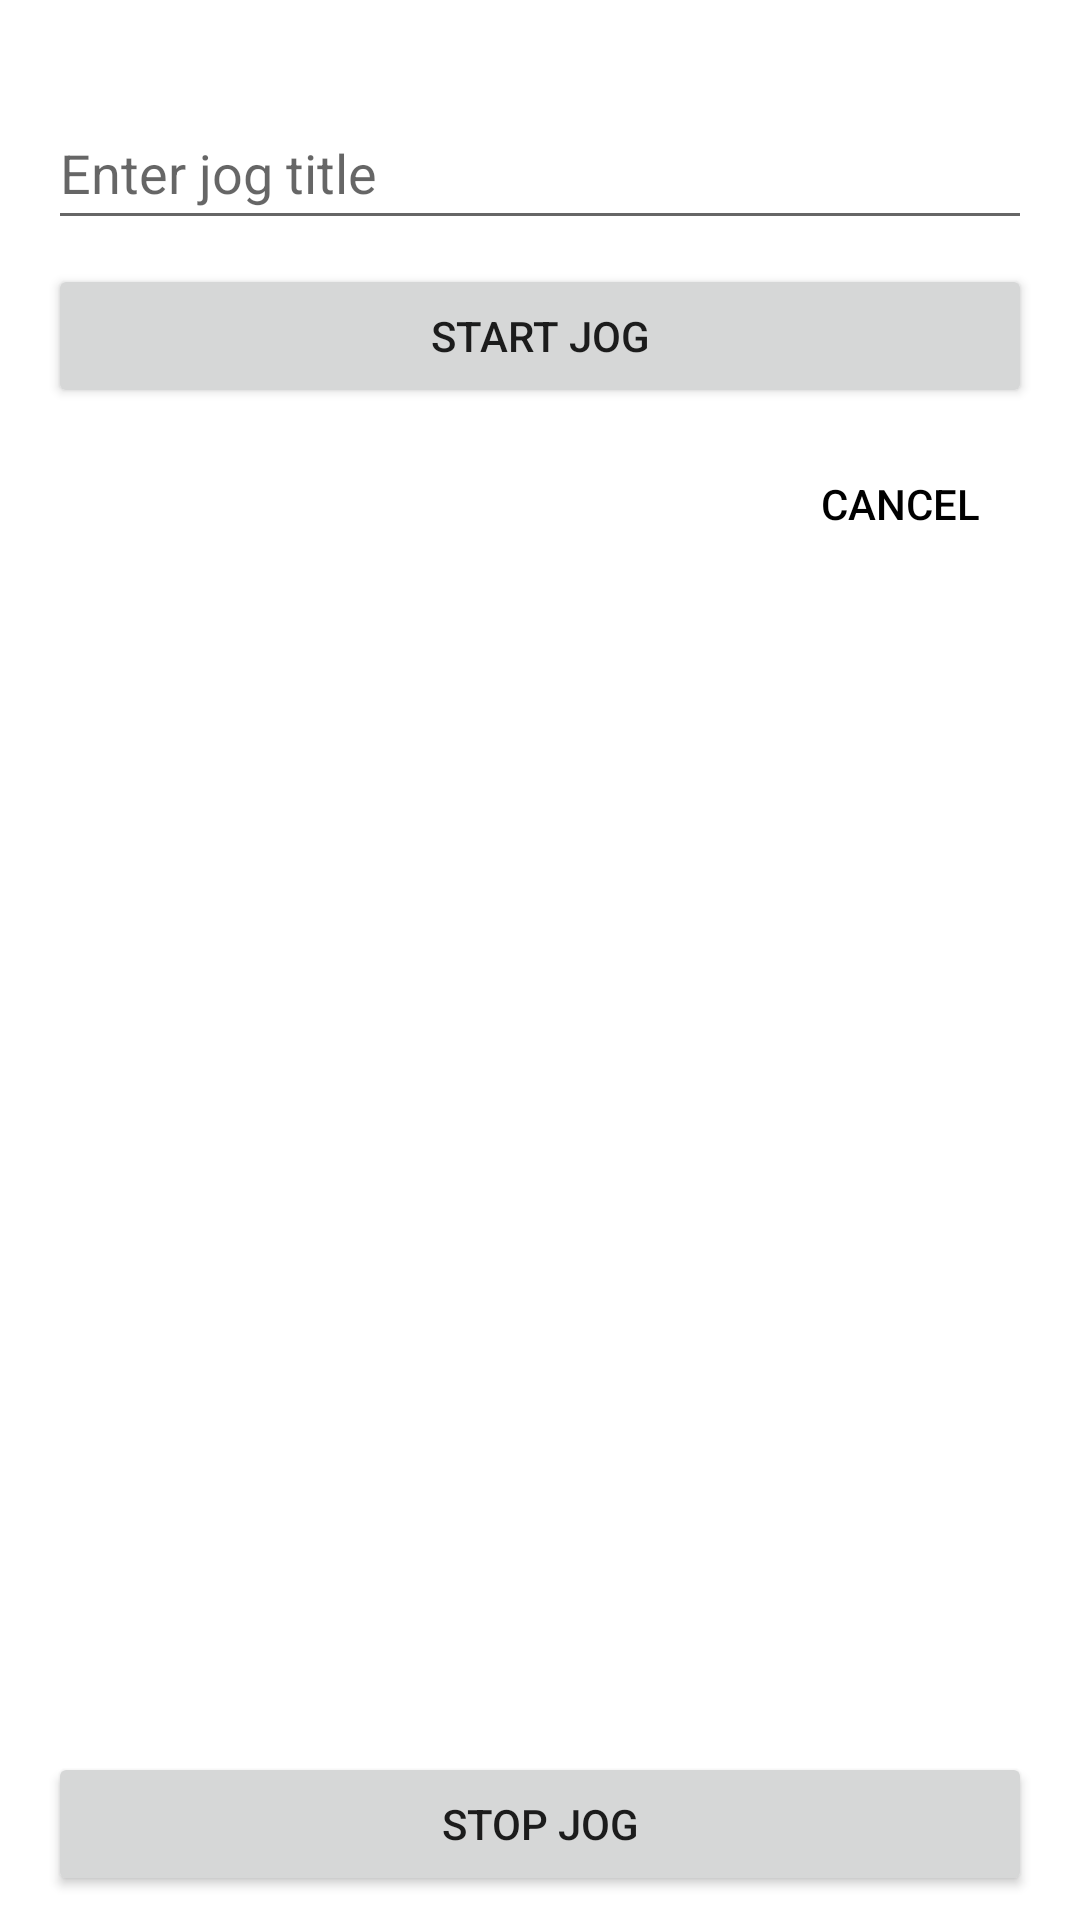

Layout XML and referenced resources for this Android screen:
<!-- AndroidManifest.xml: application theme Theme.Group09_HW07 -->
<!-- res/layout/fragment_new_jog.xml -->
<?xml version="1.0" encoding="utf-8"?>
<androidx.constraintlayout.widget.ConstraintLayout xmlns:android="http://schemas.android.com/apk/res/android"
    xmlns:app="http://schemas.android.com/apk/res-auto"
    xmlns:tools="http://schemas.android.com/tools"
    android:layout_width="match_parent"
    android:layout_height="match_parent">


    <EditText
        android:id="@+id/editTextJogTitle"
        android:layout_width="0dp"
        android:layout_height="wrap_content"
        android:layout_marginStart="16dp"
        android:layout_marginTop="32dp"
        android:layout_marginEnd="16dp"
        android:ems="10"
        android:hint="Enter jog title"
        android:inputType="textPersonName"
        android:minHeight="48dp"
        app:layout_constraintEnd_toEndOf="parent"
        app:layout_constraintStart_toStartOf="parent"
        app:layout_constraintTop_toTopOf="parent" />

    <Button
        android:id="@+id/buttonStartJog"
        android:layout_width="0dp"
        android:layout_height="wrap_content"
        android:layout_marginTop="8dp"
        android:text="Start Jog"
        app:layout_constraintEnd_toEndOf="@+id/editTextJogTitle"
        app:layout_constraintStart_toStartOf="@+id/editTextJogTitle"
        app:layout_constraintTop_toBottomOf="@+id/editTextJogTitle" />

    <androidx.constraintlayout.widget.ConstraintLayout
        android:id="@+id/mapsFragmentContainter"
        android:layout_width="0dp"
        android:layout_height="0dp"
        android:layout_marginBottom="8dp"
        app:layout_constraintBottom_toTopOf="@+id/buttonStopJog"
        app:layout_constraintEnd_toEndOf="parent"
        app:layout_constraintStart_toStartOf="parent"
        app:layout_constraintTop_toTopOf="parent"/>

    <Button
        android:id="@+id/buttonStopJog"
        android:layout_width="0dp"
        android:layout_height="wrap_content"
        android:layout_marginStart="16dp"
        android:layout_marginEnd="16dp"
        android:layout_marginBottom="8dp"
        android:text="Stop Jog"
        app:layout_constraintBottom_toBottomOf="parent"
        app:layout_constraintEnd_toEndOf="parent"
        app:layout_constraintStart_toStartOf="parent" />

    <Button
        android:id="@+id/buttonCancelJog"
        android:layout_width="wrap_content"
        android:layout_height="wrap_content"
        android:layout_marginTop="8dp"
        android:text="Cancel"
        android:background="@android:color/transparent"
        android:textColor="@color/black"
        app:layout_constraintEnd_toEndOf="@+id/buttonStartJog"
        app:layout_constraintTop_toBottomOf="@+id/buttonStartJog" />


</androidx.constraintlayout.widget.ConstraintLayout>
<!-- resources referenced by this layout -->
<resources>
  <style name="Theme.Group09_HW07" parent="Theme.MaterialComponents.DayNight.DarkActionBar">
          
          <item name="colorPrimary">@color/purple_500</item>
          <item name="colorPrimaryVariant">@color/purple_700</item>
          <item name="colorOnPrimary">@color/white</item>
          
          <item name="colorSecondary">@color/teal_200</item>
          <item name="colorSecondaryVariant">@color/teal_700</item>
          <item name="colorOnSecondary">@color/black</item>
          
          <item name="android:statusBarColor" tools:targetApi="l">?attr/colorPrimaryVariant</item>
          
      </style>
  <!-- not gathered from this repository: default colours our renderer supplied (Android Studio template values) -->
  <color name="purple_500">#FF6200EE</color>
  <color name="purple_700">#FF3700B3</color>
  <color name="teal_200">#FF03DAC5</color>
  <color name="teal_700">#FF018786</color>
  <color name="black">#FF000000</color>
  <color name="white">#FFFFFFFF</color>
</resources>
